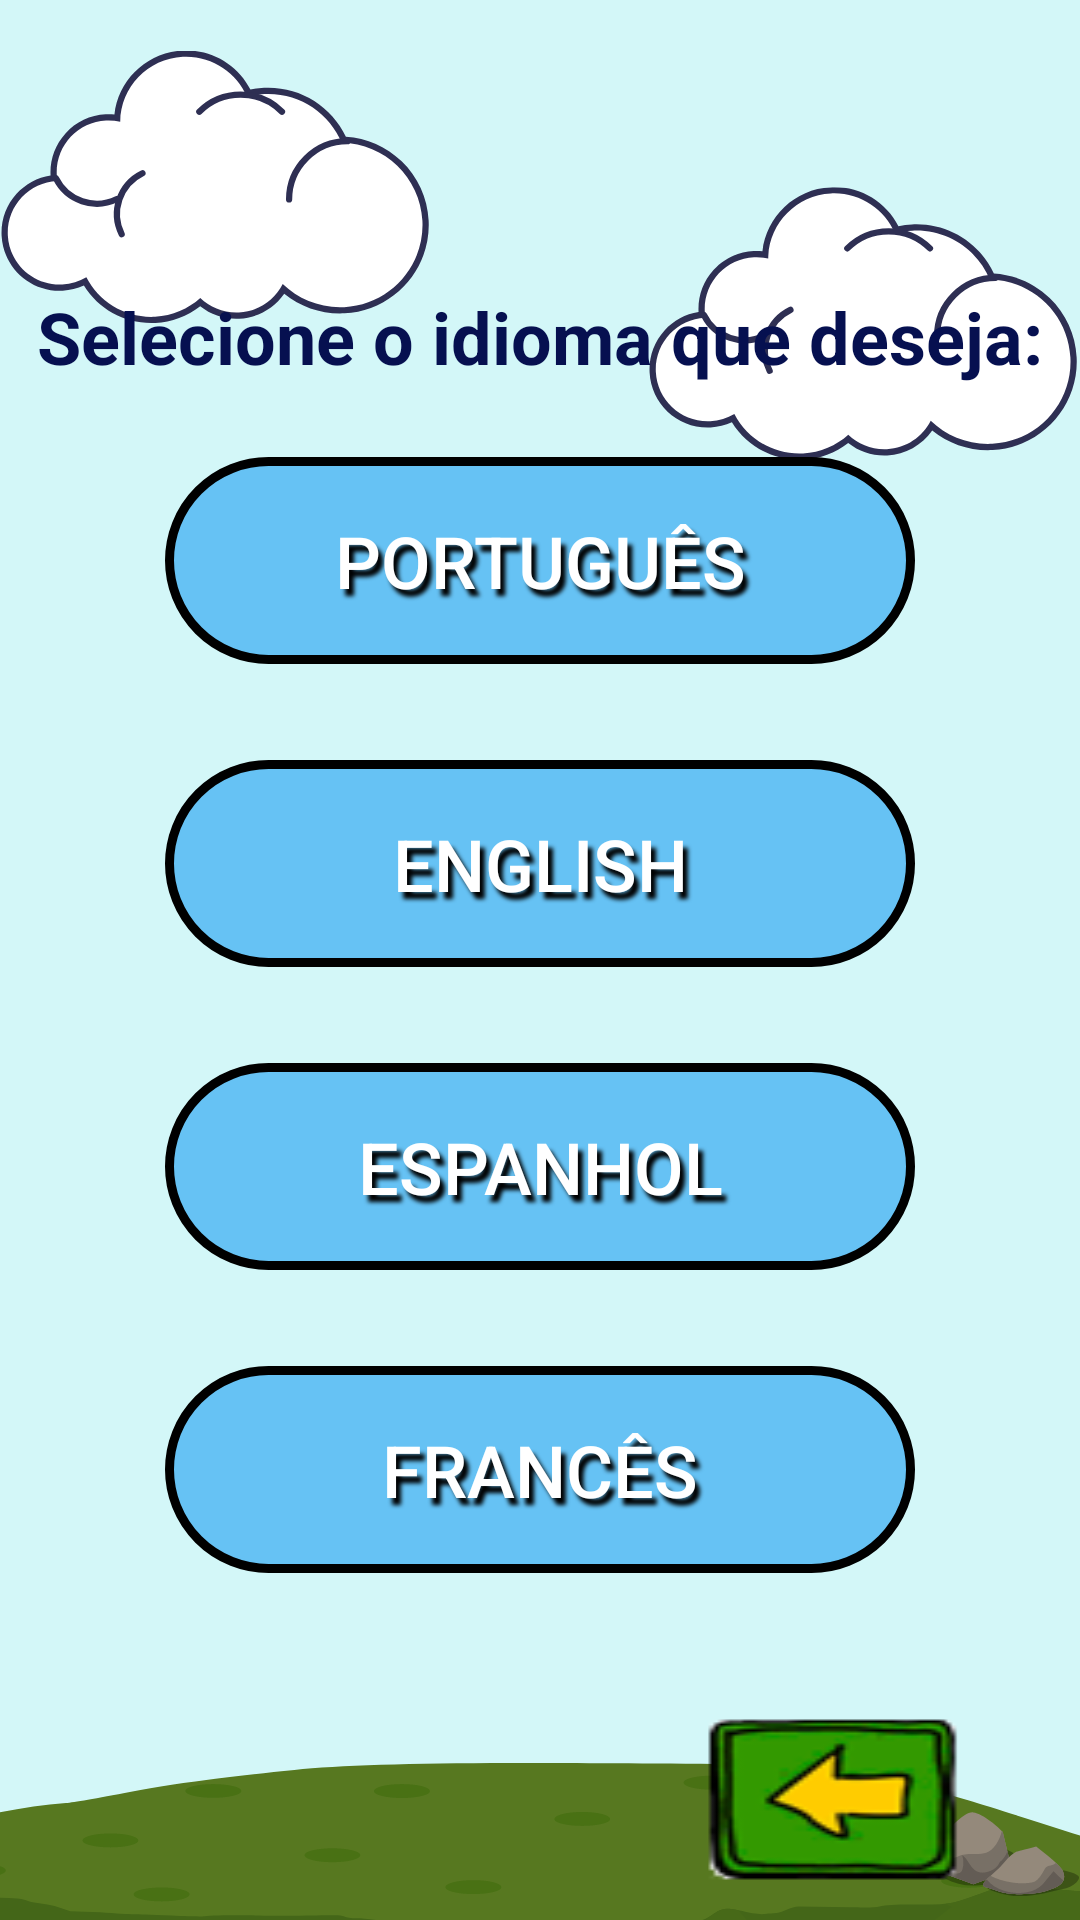

Write the Android layout XML for this screen, with the resource values it uses.
<!-- AndroidManifest.xml: application theme Theme.BILUBILU -->
<!-- res/layout/activity_idiomas.xml -->
<?xml version="1.0" encoding="utf-8"?>
<ScrollView
    xmlns:android="http://schemas.android.com/apk/res/android"
    xmlns:app="http://schemas.android.com/apk/res-auto"
    xmlns:tools="http://schemas.android.com/tools"
    android:layout_height="match_parent"
    android:layout_width="match_parent"
    android:fillViewport="true">

<androidx.constraintlayout.widget.ConstraintLayout
    android:layout_width="match_parent"
    android:layout_height="match_parent"
    tools:context=".activity.Idiomas">

    <ImageView
        android:id="@+id/imageView9"
        android:layout_width="0dp"
        android:layout_height="0dp"
        android:scaleType="centerCrop"
        android:src="@drawable/fundo_idioma"
        app:layout_constraintBottom_toBottomOf="parent"
        app:layout_constraintEnd_toEndOf="parent"
        app:layout_constraintStart_toStartOf="parent"
        app:layout_constraintTop_toTopOf="parent" />

    <TextView
        android:id="@+id/textView"
        android:layout_width="0dp"
        android:layout_height="wrap_content"
        android:layout_marginTop="96dp"
        android:gravity="center"
        android:text="@string/selecione_o_idioma_que_deseja"
        android:textColor="#061050"
        android:textSize="24sp"
        android:textStyle="bold"
        app:layout_constraintEnd_toEndOf="parent"
        app:layout_constraintHorizontal_bias="0.0"
        app:layout_constraintStart_toStartOf="parent"
        app:layout_constraintTop_toTopOf="parent" />

    <Button
        android:id="@+id/btn_en"
        android:layout_width="250dp"
        android:layout_height="69dp"
        android:layout_marginStart="40dp"
        android:layout_marginLeft="40dp"
        android:layout_marginTop="32dp"
        android:layout_marginEnd="40dp"
        android:layout_marginRight="40dp"
        android:background="@drawable/idioma0"
        android:shadowColor="#000000"

        android:shadowDx="5"
        android:shadowDy="7"
        android:shadowRadius="3"
        android:text="@string/english"
        android:textColor="#FFFFFF"
        android:textSize="24sp"
        app:layout_constraintEnd_toEndOf="parent"
        app:layout_constraintStart_toStartOf="parent"
        app:layout_constraintTop_toBottomOf="@+id/btn_pt" />

    <Button
        android:id="@+id/btn_es"
        android:layout_width="250dp"
        android:layout_height="69dp"
        android:layout_marginStart="40dp"
        android:layout_marginLeft="40dp"
        android:layout_marginTop="32dp"
        android:layout_marginEnd="40dp"
        android:layout_marginRight="40dp"
        android:background="@drawable/idioma0"
        android:shadowColor="#000000"
        android:shadowDx="5"
        android:shadowDy="7"
        android:shadowRadius="3"
        android:text="@string/espanhol"
        android:textColor="#FFFFFF"
        android:textSize="24sp"
        app:layout_constraintEnd_toEndOf="parent"
        app:layout_constraintStart_toStartOf="parent"
        app:layout_constraintTop_toBottomOf="@+id/btn_en" />

    <Button
        android:id="@+id/btn_fr"
        android:layout_width="250dp"
        android:layout_height="69dp"
        android:layout_marginStart="40dp"
        android:layout_marginLeft="40dp"
        android:layout_marginTop="32dp"
        android:layout_marginEnd="40dp"
        android:layout_marginRight="40dp"
        android:background="@drawable/idioma0"
        android:shadowColor="#000000"
        android:shadowDx="5"
        android:shadowDy="7"
        android:shadowRadius="3"
        android:text="@string/franc_s"
        android:textColor="#FFFFFF"
        android:textSize="24sp"
        app:layout_constraintEnd_toEndOf="parent"
        app:layout_constraintStart_toStartOf="parent"
        app:layout_constraintTop_toBottomOf="@+id/btn_es" />

    <Button
        android:id="@+id/btn_pt"
        android:layout_width="250dp"
        android:layout_height="69dp"
        android:layout_marginStart="40dp"
        android:layout_marginLeft="40dp"
        android:layout_marginTop="24dp"
        android:layout_marginEnd="40dp"
        android:layout_marginRight="40dp"
        android:background="@drawable/idioma0"
        android:shadowColor="#000000"
        android:shadowDx="5"
        android:shadowDy="7"
        android:shadowRadius="3"
        android:text="@string/portugu_s"
        android:textColor="#FFFFFF"
        android:textSize="24sp"
        app:layout_constraintEnd_toEndOf="parent"
        app:layout_constraintStart_toStartOf="parent"
        app:layout_constraintTop_toBottomOf="@+id/textView" />

    <Button
        android:id="@+id/btnVoltar"
        android:layout_width="wrap_content"
        android:layout_height="wrap_content"
        android:layout_marginTop="48dp"
        android:layout_marginEnd="40dp"
        android:layout_marginRight="40dp"
        android:background="@drawable/voltar"
        app:layout_constraintEnd_toEndOf="parent"
        app:layout_constraintTop_toBottomOf="@+id/btn_fr" />
</androidx.constraintlayout.widget.ConstraintLayout>
</ScrollView>
<!-- resources referenced by this layout -->
<resources>
  <!-- drawable fundo_idioma: png bitmap (drawable, 67547 bytes) -->
  <!-- drawable idioma0 (drawable) -->
  <selector xmlns:android="http://schemas.android.com/apk/res/android">
      <item
          android:state_pressed="true"
          android:drawable="@drawable/idioma1"/>
      <item android:drawable="@drawable/idioma"/>
  </selector>
  <!-- drawable voltar (drawable) -->
  <?xml version="1.0" encoding="utf-8"?>
  <selector xmlns:android="http://schemas.android.com/apk/res/android" >
      <item
          android:state_pressed="true"
          android:drawable="@drawable/botao_voltar_1"/>
      <item android:drawable="@drawable/botao_voltar"/>
  </selector>
  <string name="english">English</string>
  <string name="espanhol">Espanhol</string>
  <string name="franc_s">Francês</string>
  <string name="portugu_s">Português</string>
  <string name="selecione_o_idioma_que_deseja">Selecione o idioma que deseja:</string>
  <style name="Theme.BILUBILU" parent="Theme.MaterialComponents.DayNight.NoActionBar.Bridge">
  
          
          <item name="colorPrimary">@color/purple_500</item>
          <item name="colorPrimaryVariant">@color/purple_700</item>
          <item name="colorOnPrimary">@color/white</item>
          
          <item name="colorSecondary">@color/teal_200</item>
          <item name="colorSecondaryVariant">@color/teal_700</item>
          <item name="colorOnSecondary">@color/black</item>
          
          <item name="android:statusBarColor" tools:targetApi="l">?attr/colorPrimaryVariant</item>
          
      </style>
  <!-- drawable idioma1 (drawable) -->
  <?xml version="1.0" encoding="utf-8"?>
  <shape xmlns:android="http://schemas.android.com/apk/res/android">
      <corners
          android:radius="100dp"
          />
      <solid
          android:color="#8B2D84BD"
          />
      <padding
          android:left="0dp"
          android:top="0dp"
          android:right="0dp"
          android:bottom="0dp"
          />
      <size
          android:width="238dp"
          android:height="60dp"
          />
      <stroke
          android:width="3dp"
          android:color="#000000"
          />
  </shape>
  <!-- drawable idioma (drawable) -->
  <?xml version="1.0" encoding="utf-8"?>
  <shape xmlns:android="http://schemas.android.com/apk/res/android">
      <corners
          android:radius="100dp"
          />
      <solid
          android:color="#8B0B96F3"
          />
      <padding
          android:left="0dp"
          android:top="0dp"
          android:right="0dp"
          android:bottom="0dp"
          />
      <size
          android:width="238dp"
          android:height="60dp"
          />
      <stroke
          android:width="3dp"
          android:color="#000000"
          />
  </shape>
  <!-- drawable botao_voltar_1: png bitmap (drawable, 2753 bytes) -->
  <!-- drawable botao_voltar: png bitmap (drawable, 4450 bytes) -->
  <color name="purple_500">#FF6200EE</color>
  <color name="purple_700">#FF3700B3</color>
  <color name="white">#FFFFFFFF</color>
  <color name="teal_200">#FF03DAC5</color>
  <color name="teal_700">#FF018786</color>
  <color name="black">#FF000000</color>
</resources>
